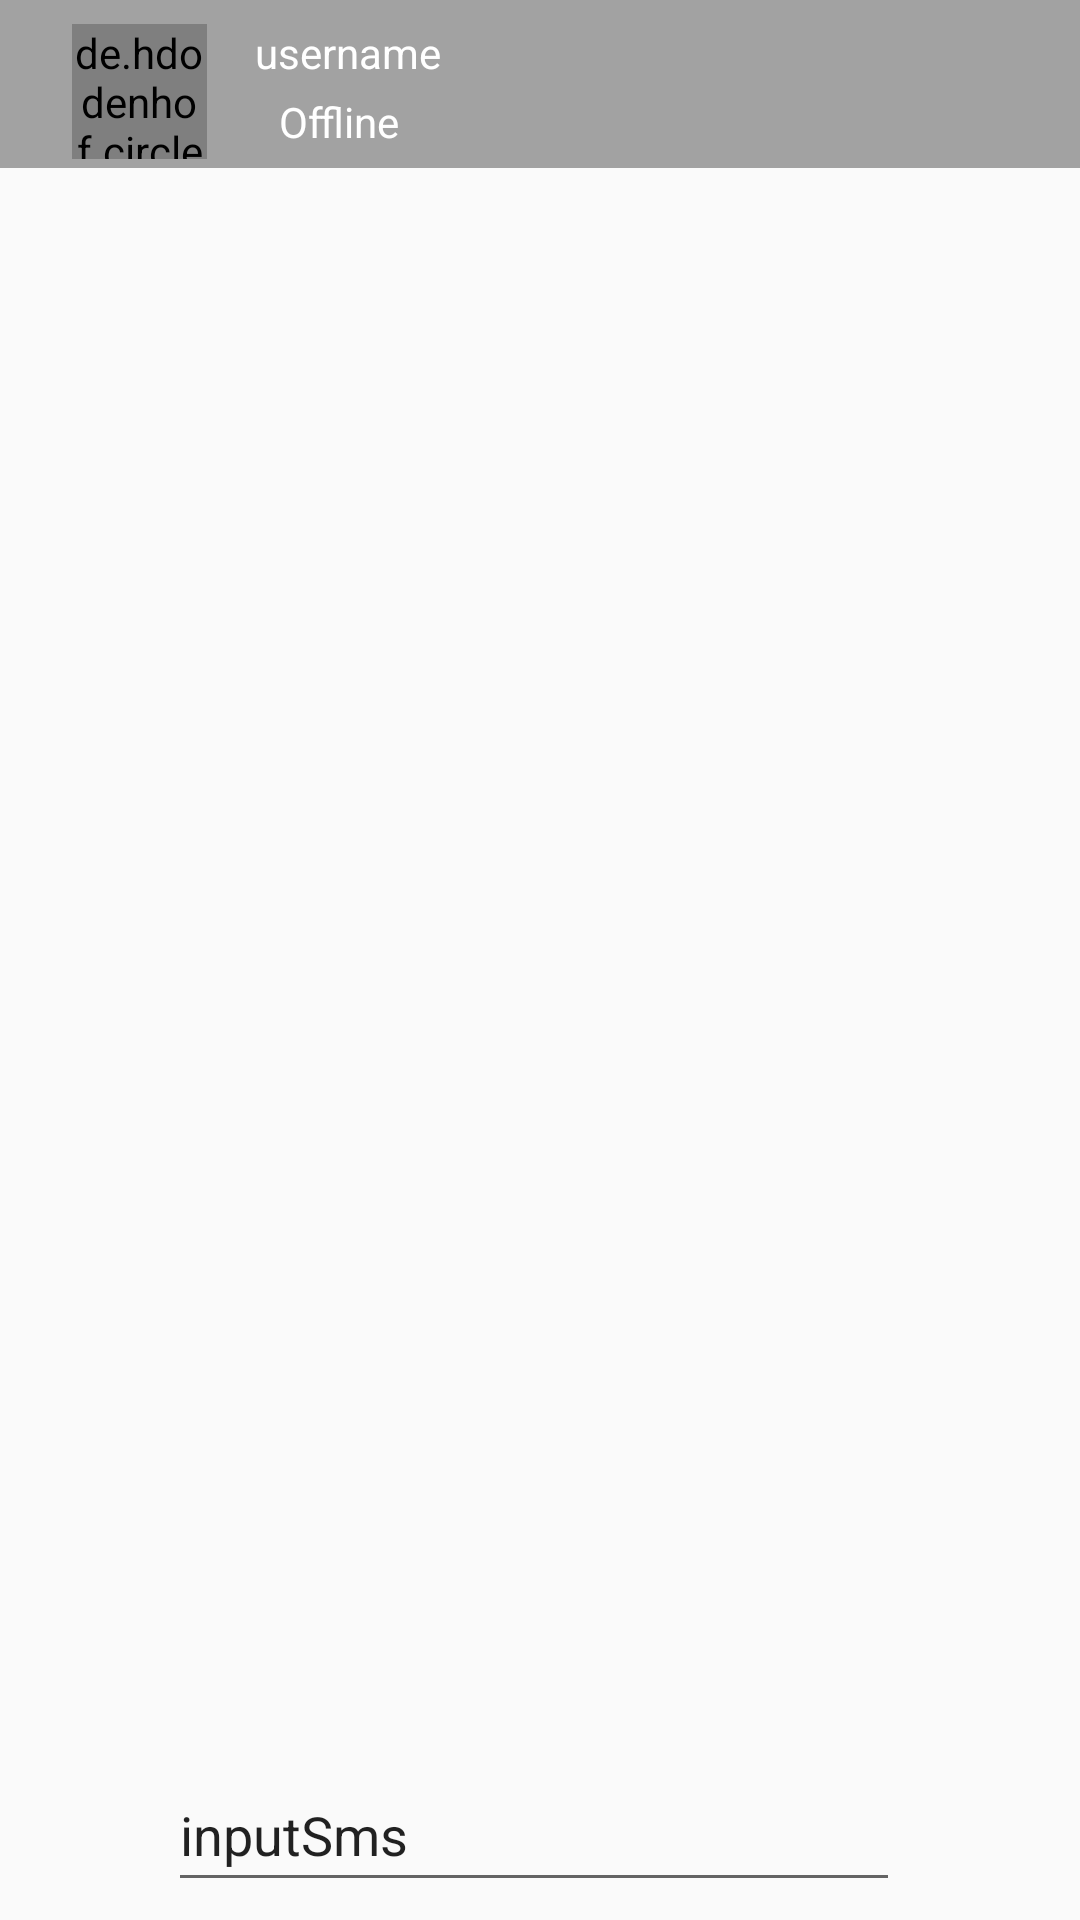

Write the Android layout XML for this screen, with the resource values it uses.
<!-- AndroidManifest.xml: application theme Theme.NewLogin -->
<!-- res/layout/activity_chat.xml -->
<?xml version="1.0" encoding="utf-8"?>
<androidx.constraintlayout.widget.ConstraintLayout xmlns:android="http://schemas.android.com/apk/res/android"
    xmlns:app="http://schemas.android.com/apk/res-auto"
    xmlns:tools="http://schemas.android.com/tools"
    android:layout_width="match_parent"
    android:layout_height="match_parent"
    tools:context=".ChatActivity">

    <include layout="@layout/app_bar_chat"
             android:id="@+id/layout_app_bar_chat">





    </include>

    <androidx.constraintlayout.widget.ConstraintLayout
        android:id="@+id/constraintLayout"
        android:layout_width="match_parent"
        android:layout_height="56dp"
        app:layout_constraintBottom_toBottomOf="parent"
        app:layout_constraintEnd_toEndOf="parent"
        app:layout_constraintStart_toStartOf="parent">

        <ImageView
            android:id="@+id/iv_imageView4"
            android:layout_width="40dp"
            android:layout_height="40dp"
            android:layout_marginStart="8dp"
            android:src="@drawable/ic_baseline_image_24"
            app:layout_constraintBottom_toBottomOf="parent"
            app:layout_constraintStart_toStartOf="parent"
            app:layout_constraintTop_toTopOf="parent" />

        <EditText
            android:id="@+id/et_inputSms"
            android:layout_width="0dp"
            android:layout_height="48dp"
            android:layout_marginLeft="8dp"
            android:layout_marginRight="60dp"
            android:layout_marginBottom="4dp"
            android:ems="10"
            android:inputType="textPersonName"
            android:text="inputSms"
            app:layout_constraintBottom_toBottomOf="parent"
            app:layout_constraintEnd_toEndOf="parent"
            app:layout_constraintStart_toEndOf="@+id/iv_imageView4"
            app:layout_constraintTop_toTopOf="parent" />

        <ImageView
            android:id="@+id/iv_send_chat"
            android:layout_width="40dp"
            android:layout_height="40dp"
            android:src="@drawable/ic_baseline_arrow_circle_right_24"
            app:layout_constraintBottom_toBottomOf="parent"
            app:layout_constraintEnd_toEndOf="parent"
            app:layout_constraintStart_toEndOf="@+id/et_inputSms"
            app:layout_constraintTop_toTopOf="parent"/>


    </androidx.constraintlayout.widget.ConstraintLayout>

    <androidx.recyclerview.widget.RecyclerView
        android:id="@+id/recyclerView30"
        android:layout_width="0dp"
        android:layout_height="0dp"
        app:layout_constraintBottom_toTopOf="@+id/constraintLayout"
        app:layout_constraintEnd_toEndOf="parent"
        app:layout_constraintStart_toStartOf="parent"
        app:layout_constraintTop_toBottomOf="@+id/layout_app_bar_chat" />


</androidx.constraintlayout.widget.ConstraintLayout>
<!-- res/layout/app_bar_chat.xml (included above) -->
<?xml version="1.0" encoding="utf-8"?>
<androidx.appcompat.widget.Toolbar xmlns:android="http://schemas.android.com/apk/res/android"
    xmlns:app="http://schemas.android.com/apk/res-auto"
    xmlns:tools="http://schemas.android.com/tools"
    android:layout_width="match_parent"
    android:layout_height="?attr/actionBarSize"
    android:background="@color/lightLightGray">
    <androidx.constraintlayout.widget.ConstraintLayout
        android:layout_width="match_parent"
        android:layout_height="match_parent">

        <de.hdodenhof.circleimageview.CircleImageView
            android:id="@+id/userProfileImageAppbar"
            android:layout_width="45dp"
            android:layout_height="45dp"
            android:layout_marginStart="8dp"
            android:layout_marginTop="8dp"
            android:src="@drawable/ic_baseline_person_24"
            app:layout_constraintStart_toStartOf="parent"
            app:layout_constraintTop_toTopOf="parent">

        </de.hdodenhof.circleimageview.CircleImageView>

        <TextView
            android:id="@+id/tv_username3"
            android:layout_width="wrap_content"
            android:layout_height="wrap_content"
            android:layout_marginStart="16dp"
            android:layout_marginTop="8dp"
            android:hint="username"
            android:textColorHint="@color/white"
            android:textColor="@color/white"
            app:layout_constraintStart_toEndOf="@+id/userProfileImageAppbar"
            app:layout_constraintTop_toTopOf="parent"/>

        <TextView
            android:id="@+id/textView3"
            android:layout_width="wrap_content"
            android:layout_height="wrap_content"
            android:layout_marginStart="8dp"
            android:layout_marginTop="4dp"
            android:layout_marginEnd="8dp"
            android:hint="Offline"
            android:textColorHint="@color/white"
            app:layout_constraintEnd_toEndOf="@+id/tv_username3"
            app:layout_constraintHorizontal_bias="0.0"
            app:layout_constraintStart_toStartOf="@+id/tv_username3"
            app:layout_constraintTop_toBottomOf="@+id/tv_username3" />


    </androidx.constraintlayout.widget.ConstraintLayout>

</androidx.appcompat.widget.Toolbar>
<!-- resources referenced by this layout -->
<resources>
  <color name="lightLightGray">#F29E9E9E</color>
  <color name="white">#FFFFFFFF</color>
  <style name="Theme.NewLogin" parent="Theme.Design.Light.NoActionBar">
          
          <item name="colorPrimary">@color/purple_500</item>
          <item name="colorPrimaryVariant">@color/purple_700</item>
          <item name="colorOnPrimary">@color/white</item>
          
          <item name="colorSecondary">@color/teal_200</item>
          <item name="colorSecondaryVariant">@color/teal_700</item>
          <item name="colorOnSecondary">@color/black</item>
          
          <item name="android:statusBarColor" tools:targetApi="l">?attr/colorPrimaryVariant</item>
          
      </style>
  <color name="purple_500">#FF6200EE</color>
  <color name="purple_700">#FF3700B3</color>
  <color name="teal_200">#FF03DAC5</color>
  <color name="teal_700">#FF018786</color>
  <color name="black">#FF000000</color>
</resources>
